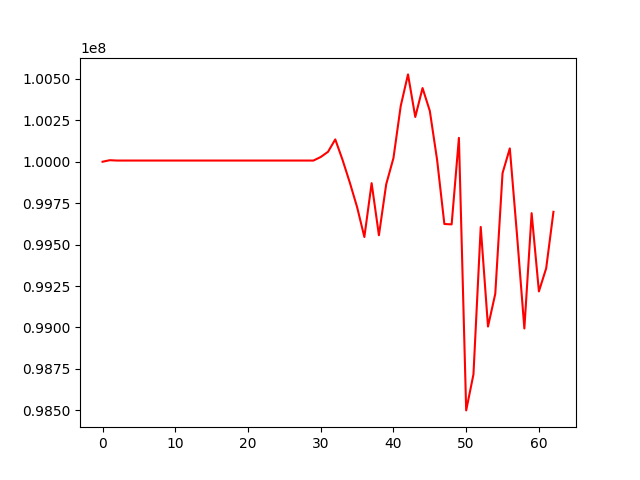

The data file committed next to this chart (first rows):
, 0
0, 100000000
1, 100009230
2, 100007116
3, 100007116
4, 100007116
5, 100007116
6, 100007116
7, 100007116
8, 100007116
9, 100007116
10, 100007116
11, 100007116
12, 100007116
13, 100007116
14, 100007116
15, 100007116
16, 100007116
17, 100007116
18, 100007116
19, 100007116
20, 100007116
21, 100007116
22, 100007116
23, 100007116
24, 100007116
25, 100007116
26, 100007116
27, 100007116
28, 100007116
29, 100007116
30, 100028493
31, 100059724
32, 100134685
33, 100011125
34, 99873962
35, 99726249
36, 99545673
37, 99870696
38, 99556326
39, 99863326
40, 100022185
41, 100336553
42, 100526990
43, 100269957
44, 100444591
45, 100306522
46, 100011491
47, 99624179
48, 99622014
49, 100144108
50, 98499394
51, 98716898
52, 99606562
53, 99005429
54, 99203062
55, 99931320
56, 100080512
57, 99552312
58, 98993772
59, 99689513
... 3 more rows
